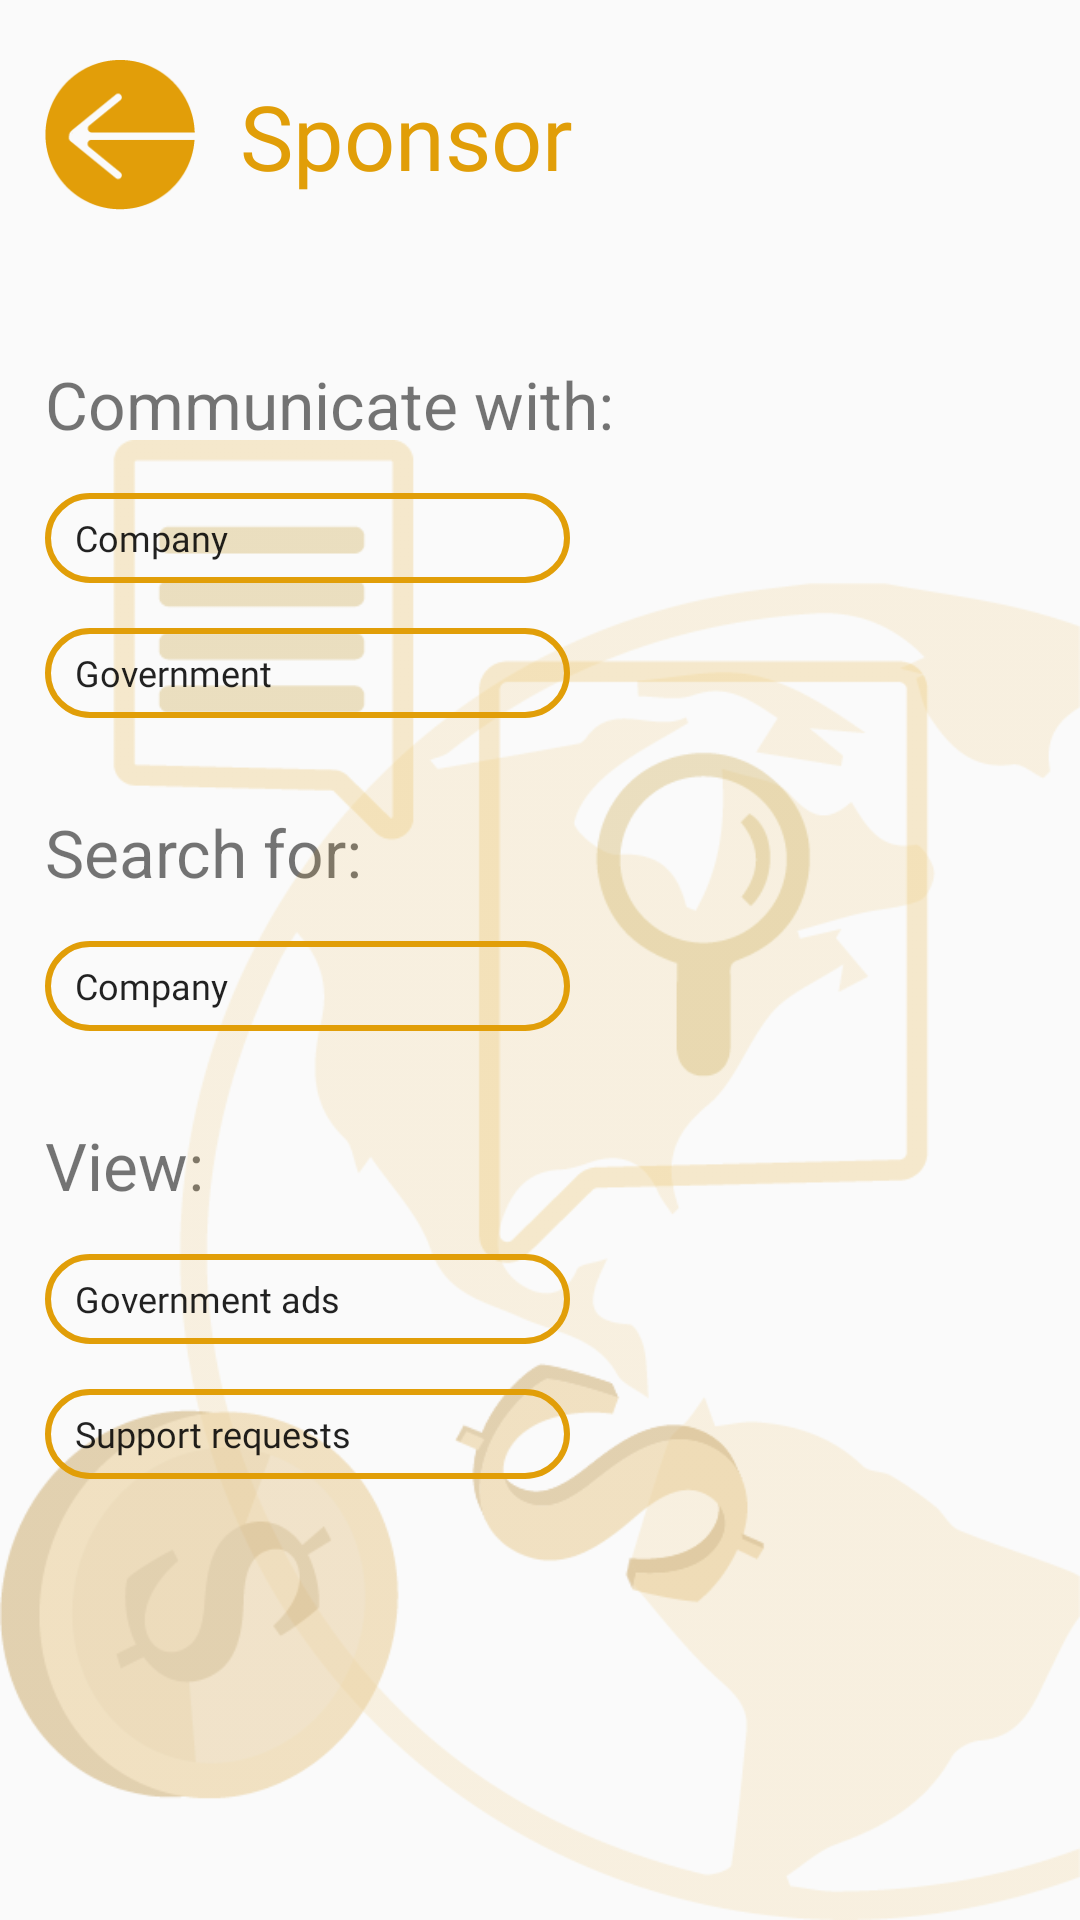

Layout XML and referenced resources for this Android screen:
<!-- AndroidManifest.xml: application theme Theme.AppCompat.Light.NoActionBar -->
<!-- res/layout/activity_main_sponsor.xml -->
<?xml version="1.0" encoding="utf-8"?>
<RelativeLayout xmlns:android="http://schemas.android.com/apk/res/android"
    xmlns:app="http://schemas.android.com/apk/res-auto"
    android:layout_width="match_parent"
    android:layout_height="match_parent"
    xmlns:tools="http://schemas.android.com/tools"
    tools:context=".SponsorMain">

    <TextView
        android:id="@+id/textView"
        android:layout_width="wrap_content"
        android:layout_height="wrap_content"
        android:layout_toRightOf="@id/imageButton"
        android:layout_alignParentTop="true"
        android:layout_marginTop="25dp"
        android:layout_marginStart="15dp"
        android:text="Sponsor"
        android:fontFamily="@font/hel"
        android:textSize="30sp"
        android:textColor="#E19E08"/>

    <ImageButton
        android:id="@+id/imageButton"
        android:layout_width="50dp"
        android:layout_height="50dp"
        android:layout_alignParentStart="true"
        android:layout_alignParentTop="true"
        android:layout_marginTop="20dp"
        android:layout_marginStart="15dp"
        android:background="@null"
        android:scaleType="fitCenter"
        android:onClick="back"
        app:srcCompat="@mipmap/back_icon" />

    <TextView
        android:id="@+id/textView2"
        android:layout_width="wrap_content"
        android:layout_height="wrap_content"
        android:text="Communicate with:"
        android:layout_alignParentStart="true"
        android:layout_below="@id/imageButton"
        android:layout_marginTop="50dp"
        android:layout_marginStart="15dp"
        android:textSize="22sp"/>


    <Button
        android:id="@+id/button6"
        android:layout_width="175dp"
        android:layout_height="30dp"
        android:layout_below="@id/textView2"
        android:layout_marginStart="15dp"
        android:layout_marginTop="15dp"
        android:background="@drawable/btn_design"
        android:fontFamily="@font/hel"
        android:paddingStart="10dp"
        android:text="Company"
        android:textAlignment="textStart"
        android:textAllCaps="false"
        android:textSize="12sp" />

    <Button
        android:id="@+id/button7"
        android:layout_width="175dp"
        android:layout_height="30dp"
        android:layout_below="@id/button6"
        android:layout_marginStart="15dp"
        android:layout_marginTop="15dp"
        android:background="@drawable/btn_design"
        android:fontFamily="@font/hel"
        android:paddingStart="10dp"
        android:text="Government"
        android:textAlignment="textStart"
        android:textAllCaps="false"
        android:textSize="12sp" />
    <TextView
        android:id="@+id/textView3"
        android:layout_width="wrap_content"
        android:layout_height="wrap_content"
        android:text="Search for:"
        android:layout_alignParentStart="true"
        android:layout_below="@id/button7"
        android:layout_marginTop="30dp"
        android:layout_marginStart="15dp"
        android:textSize="22sp"/>
    <Button
        android:id="@+id/button5"
        android:layout_width="175dp"
        android:layout_height="30dp"
        android:layout_below="@id/textView3"
        android:layout_marginStart="15dp"
        android:layout_marginTop="15dp"
        android:background="@drawable/btn_design"
        android:fontFamily="@font/hel"
        android:paddingStart="10dp"
        android:text="Company"
        android:textAlignment="textStart"
        android:textAllCaps="false"
        android:textSize="12sp" />

    <TextView
        android:id="@+id/textView4"
        android:layout_width="wrap_content"
        android:layout_height="wrap_content"
        android:text="View:"
        android:layout_alignParentStart="true"
        android:layout_below="@id/button5"
        android:layout_marginTop="30dp"
        android:layout_marginStart="15dp"
        android:textSize="22sp"/>
    <Button
        android:id="@+id/button8"
        android:layout_width="175dp"
        android:layout_height="30dp"
        android:layout_below="@id/textView4"
        android:layout_marginStart="15dp"
        android:layout_marginTop="15dp"
        android:background="@drawable/btn_design"
        android:fontFamily="@font/hel"
        android:paddingStart="10dp"
        android:text="Government ads"
        android:textAlignment="textStart"
        android:textAllCaps="false"
        android:textSize="12sp"/>
    <Button
        android:id="@+id/button9"
        android:layout_width="175dp"
        android:layout_height="30dp"
        android:layout_below="@id/button8"
        android:layout_marginStart="15dp"
        android:layout_marginTop="15dp"
        android:background="@drawable/btn_design"
        android:fontFamily="@font/hel"
        android:paddingStart="10dp"
        android:text="Support requests"
        android:textAlignment="textStart"
        android:textAllCaps="false"
        android:onClick="viewReq"
        android:textSize="12sp"/>

    <ImageView
        android:id="@+id/imageView"
        android:layout_width="match_parent"
        android:layout_height="wrap_content"
        android:layout_alignParentEnd="true"
        android:layout_alignParentBottom="true"
        android:scaleType="fitEnd"
        app:srcCompat="@mipmap/sponsors_background" />

</RelativeLayout>
<!-- resources referenced by this layout -->
<resources>
  <!-- drawable btn_design (drawable) -->
  <?xml version="1.0" encoding="utf-8"?>
  <selector xmlns:android="http://schemas.android.com/apk/res/android">
      <item>
          <shape android:shape="rectangle">
              <solid android:color="#00000000" />
              <stroke android:color="#E19E08" android:width="2dp" />
              <corners android:radius="30dp"/>
          </shape>
      </item>
  </selector>
  <!-- mipmap back_icon: png bitmap (mipmap-hdpi, 2925 bytes) -->
  <!-- mipmap sponsors_background: png bitmap (mipmap-hdpi, 51014 bytes) -->
</resources>
